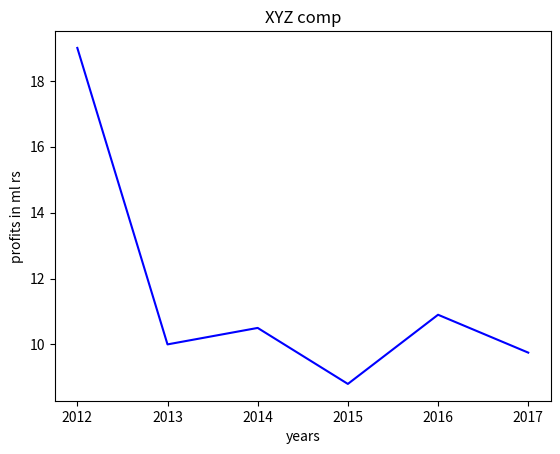

Generate this figure with matplotlib:
#line chart
import pandas as pd
import matplotlib.pyplot as plt

years=['2012','2013','2014','2015','2016','2017']
profits=[19,10,10.5,8.8,10.9,9.75]

#create the line graph
plt.plot(years,profits,'blue')

plt.xlabel('years')
plt.ylabel('profits in ml rs')
plt.title('XYZ comp')

plt.show()
